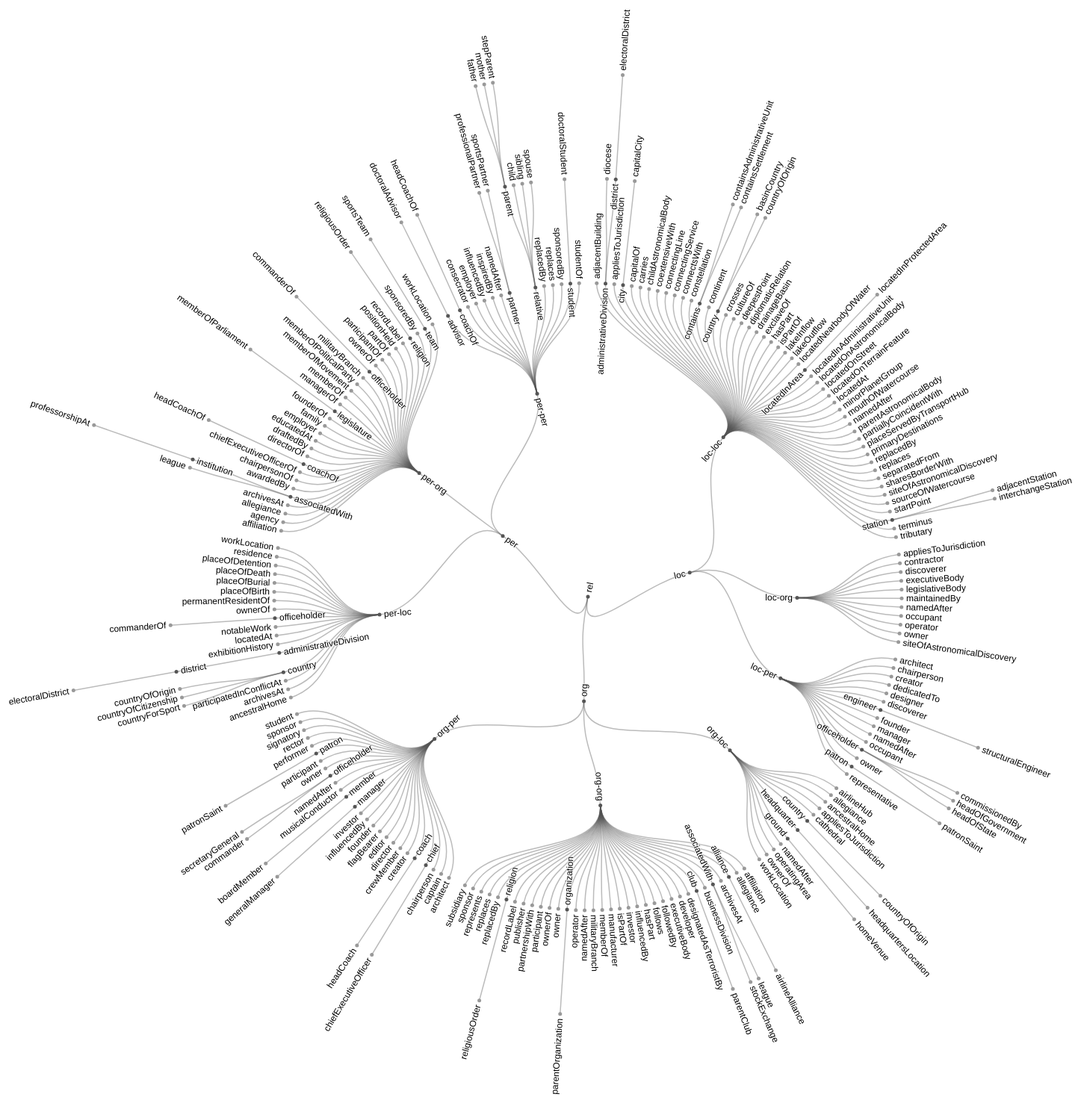
D3 v4 page, settled after 480 driven frames (8 s of simulated time); the page loaded 1 data file(s).



var svg = d3.select("svg"),
    width = +svg.attr("width"),
    height = +svg.attr("height"),
    g = svg.append("g").attr("transform", "translate(" + (width / 2 + 40) + "," + (height / 2 + 90) + ")");

var stratify = d3.stratify()
    .parentId(function(d) { return d.id.substring(0, d.id.lastIndexOf(".")); });

var tree = d3.tree()
    .size([2 * Math.PI, 700])
    .separation(function(a, b) { return (a.parent == b.parent ? 1 : 2) / a.depth; });

d3.csv("wd_v1.1.csv", function(error, data) {
  if (error) throw error;

  var root = tree(stratify(data));

  var link = g.selectAll(".link")
    .data(root.links())
    .enter().append("path")
      .attr("class", "link")
      .attr("d", d3.linkRadial()
          .angle(function(d) { return d.x; })
          .radius(function(d) { return d.y; }));

  var node = g.selectAll(".node")
    .data(root.descendants())
    .enter().append("g")
      .attr("class", function(d) { return "node" + (d.children ? " node--internal" : " node--leaf"); })
      .attr("transform", function(d) { return "translate(" + radialPoint(d.x, d.y) + ")"; });

  node.append("circle")
      .attr("r", 2.5);

  node.append("text")
      .attr("dy", "0.31em")
      .attr("x", function(d) { return d.x < Math.PI === !d.children ? 6 : -6; })
      .attr("text-anchor", function(d) { return d.x < Math.PI === !d.children ? "start" : "end"; })
      .attr("transform", function(d) { return "rotate(" + (d.x < Math.PI ? d.x - Math.PI / 2 : d.x + Math.PI / 2) * 180 / Math.PI + ")"; })
      .text(function(d) { return d.id.substring(d.id.lastIndexOf(".") + 1); });
});

function radialPoint(x, y) {
  return [(y = +y) * Math.cos(x -= Math.PI / 2), y * Math.sin(x)];
}



### data: wd_v1.1.csv
id, value
rel, 
rel.loc, 
rel.loc.loc-loc, 
rel.loc.loc-loc.adjacentBuilding, 
rel.loc.loc-loc.administrativeDivision, 
rel.loc.loc-loc.administrativeDivision.d…, 
rel.loc.loc-loc.administrativeDivision.d…, 
rel.loc.loc-loc.administrativeDivision.d…, 
rel.loc.loc-loc.appliesToJurisdiction, 
rel.loc.loc-loc.city, 
rel.loc.loc-loc.city.capitalCity, 
rel.loc.loc-loc.capitalOf, 
rel.loc.loc-loc.carries, 
rel.loc.loc-loc.childAstronomicalBody, 
rel.loc.loc-loc.coextensiveWith, 
rel.loc.loc-loc.connectingLine, 
rel.loc.loc-loc.connectingService, 
rel.loc.loc-loc.connectsWith, 
rel.loc.loc-loc.constellation, 
rel.loc.loc-loc.contains, 
rel.loc.loc-loc.contains.containsAdminis…, 
rel.loc.loc-loc.contains.containsSettlem…, 
rel.loc.loc-loc.continent, 
rel.loc.loc-loc.country, 
rel.loc.loc-loc.country.basinCountry, 
rel.loc.loc-loc.country.countryOfOrigin, 
rel.loc.loc-loc.crosses, 
rel.loc.loc-loc.cultureOf, 
rel.loc.loc-loc.deepestPoint, 
rel.loc.loc-loc.diplomaticRelation, 
rel.loc.loc-loc.drainageBasin, 
rel.loc.loc-loc.exclaveOf, 
rel.loc.loc-loc.hasPart, 
rel.loc.loc-loc.isPartOf, 
rel.loc.loc-loc.lakeInflow, 
rel.loc.loc-loc.lakeOutflow, 
rel.loc.loc-loc.locatedNearbodyOfWater, 
rel.loc.loc-loc.locatedInArea, 
rel.loc.loc-loc.locatedInArea.locatedInP…, 
rel.loc.loc-loc.locatedInAdministrativeU…, 
rel.loc.loc-loc.locatedOnAstronomicalBod…, 
rel.loc.loc-loc.locatedOnStreet, 
rel.loc.loc-loc.locatedOnTerrainFeature, 
rel.loc.loc-loc.locatedAt, 
rel.loc.loc-loc.minorPlanetGroup, 
rel.loc.loc-loc.mouthOfWatercourse, 
rel.loc.loc-loc.namedAfter, 
rel.loc.loc-loc.parentAstronomicalBody, 
rel.loc.loc-loc.partiallyCoincidentWith, 
rel.loc.loc-loc.placeServedByTransportHu…, 
rel.loc.loc-loc.primaryDestinations, 
rel.loc.loc-loc.replacedBy, 
rel.loc.loc-loc.replaces, 
rel.loc.loc-loc.separatedFrom, 
rel.loc.loc-loc.sharesBorderWith, 
rel.loc.loc-loc.siteOfAstronomicalDiscov…, 
rel.loc.loc-loc.sourceOfWatercourse, 
rel.loc.loc-loc.startPoint, 
rel.loc.loc-loc.station, 
rel.loc.loc-loc.station.adjacentStation, 
... 220 more rows